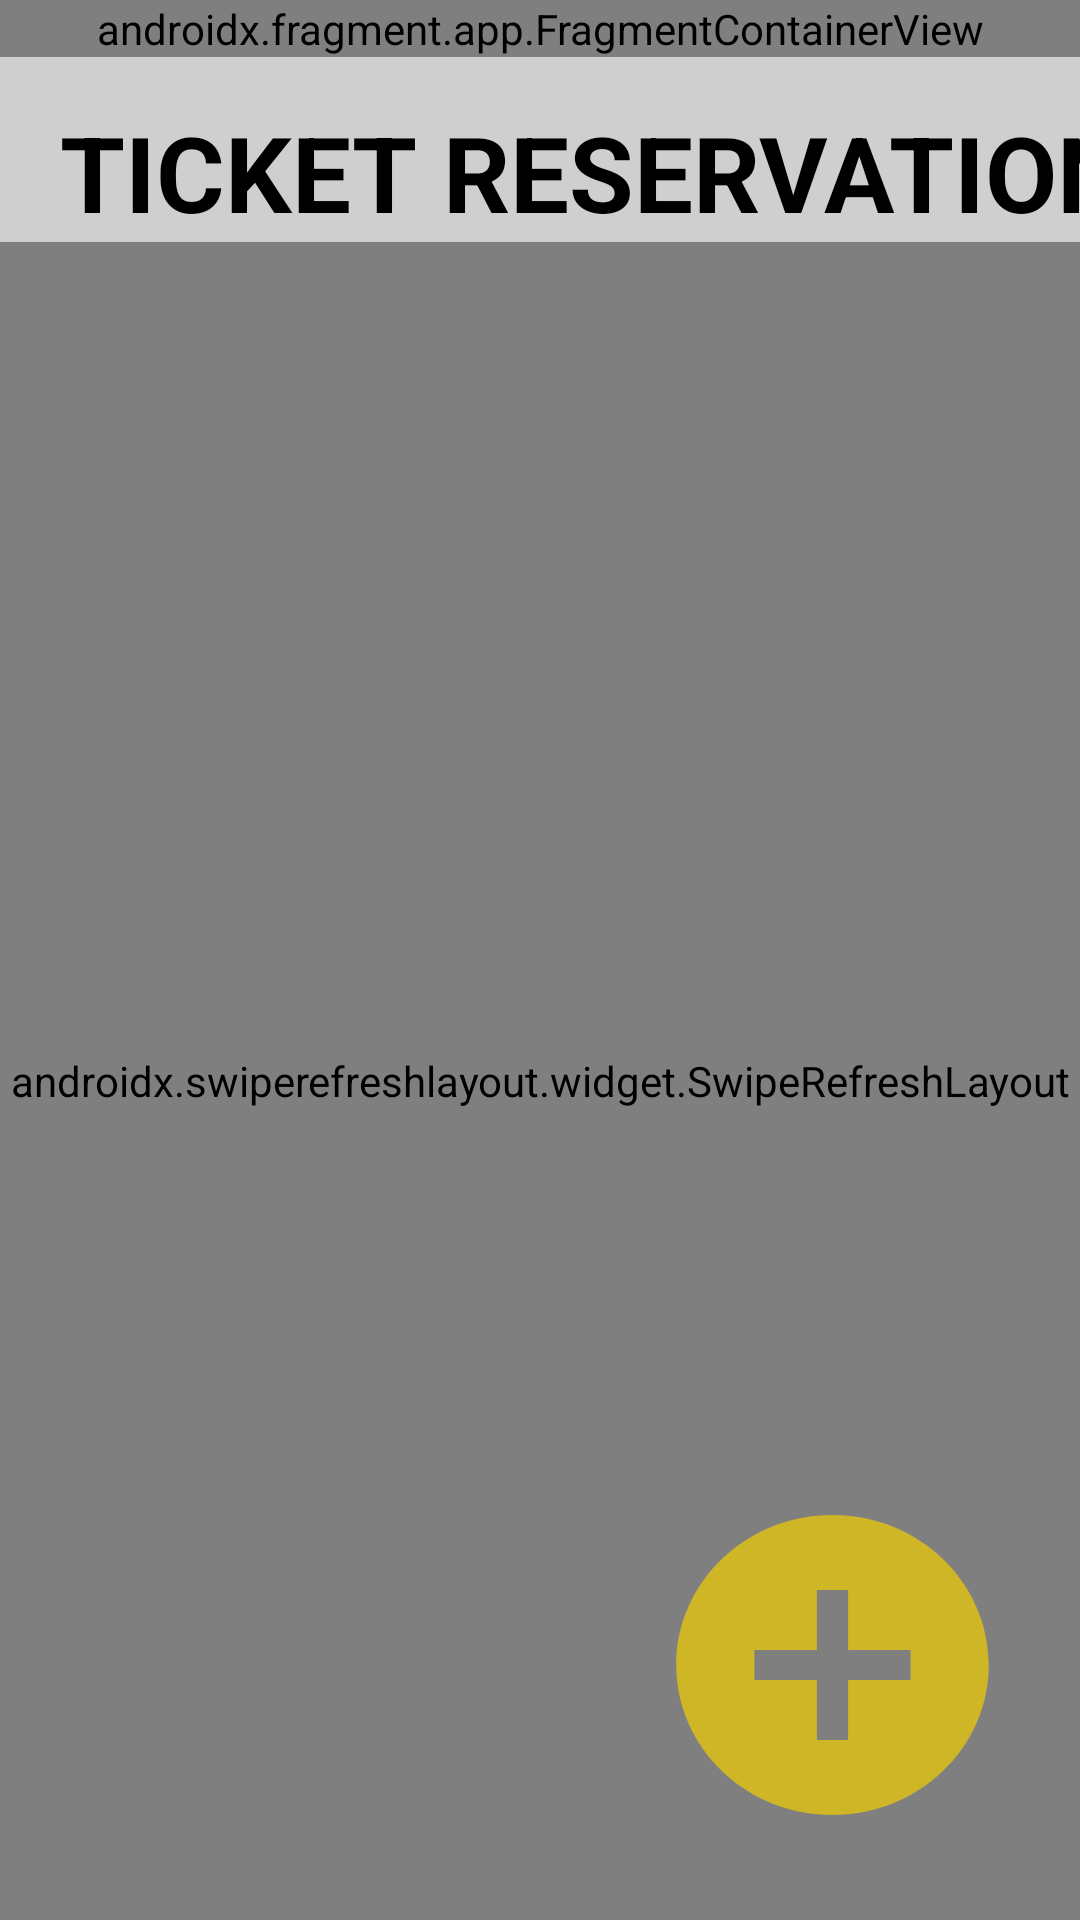

Here is an Android app screen rendered from its layout file. Give the layout XML and the strings, colors and styles it references.
<!-- AndroidManifest.xml: application theme Theme.OrderManagement -->
<!-- res/layout/fragment_ticket_reservation.xml -->
<?xml version="1.0" encoding="utf-8"?>
<androidx.constraintlayout.widget.ConstraintLayout xmlns:android="http://schemas.android.com/apk/res/android"
    xmlns:tools="http://schemas.android.com/tools"
    android:layout_width="match_parent"
    android:layout_height="match_parent"
    xmlns:app="http://schemas.android.com/apk/res-auto"
    android:orientation="vertical"
    tools:context=".ui.TicketReservationFragment"
    android:background="@color/gray">

    <androidx.fragment.app.FragmentContainerView
        android:id="@+id/fmHeader"
        class="com.example.ordermanagement.ui.detail.HeaderFragment"
        android:layout_width="match_parent"
        android:layout_height="wrap_content"
        tools:layout="@layout/fragment_header"
        app:layout_constraintTop_toTopOf="parent" />

    <TextView
        android:id="@+id/tvTicket"
        android:layout_width="wrap_content"
        android:layout_height="wrap_content"
        android:text="@string/ticket_reservation"
        android:textSize="35sp"
        android:textStyle="bold"
        android:textColor="@color/black"
        android:layout_marginStart="20dp"
        android:layout_marginTop="15dp"
        app:layout_constraintTop_toBottomOf="@+id/fmHeader"
        app:layout_constraintStart_toStartOf="parent" />

    <androidx.swiperefreshlayout.widget.SwipeRefreshLayout
        android:id="@+id/srTicket"
        android:layout_width="match_parent"
        android:layout_height="0dp"
        app:layout_constraintTop_toBottomOf="@+id/tvTicket"
        app:layout_constraintBottom_toBottomOf="parent">

        <androidx.recyclerview.widget.RecyclerView
            android:id="@+id/rvTicket"
            android:layout_width="match_parent"
            android:layout_height="0dp"
            android:layout_marginTop="10dp"
            android:scrollbars="vertical"
            android:orientation="vertical"
            tools:itemCount="10"
            tools:listitem="@layout/item_ticket_reservation"
            app:layoutManager="androidx.recyclerview.widget.LinearLayoutManager" />
    </androidx.swiperefreshlayout.widget.SwipeRefreshLayout>

    <ImageView
        android:id="@+id/ivAdd"
        android:layout_width="wrap_content"
        android:layout_height="wrap_content"
        app:layout_constraintEnd_toEndOf="parent"
        app:layout_constraintBottom_toBottomOf="parent"
        android:src="@drawable/ic_add"
        android:layout_marginEnd="20dp"
        android:layout_marginBottom="20dp" />

</androidx.constraintlayout.widget.ConstraintLayout>
<!-- res/layout/fragment_header.xml (included above) -->
<?xml version="1.0" encoding="utf-8"?>
<androidx.constraintlayout.widget.ConstraintLayout xmlns:android="http://schemas.android.com/apk/res/android"
    xmlns:tools="http://schemas.android.com/tools"
    android:layout_width="match_parent"
    android:layout_height="150dp"
    xmlns:app="http://schemas.android.com/apk/res-auto"
    android:orientation="horizontal"
    tools:context=".ui.detail.HeaderFragment"
    android:gravity="center"
    android:background="@color/yellow">

    <ImageView
        android:id="@+id/ivLogo"
        android:layout_width="150dp"
        android:layout_height="150dp"
        android:src="@drawable/logo"
        app:layout_constraintStart_toStartOf="parent"
        app:layout_constraintTop_toTopOf="parent"
        app:layout_constraintBottom_toBottomOf="parent"
        android:layout_marginStart="160dp" />

    <TextView
        android:layout_width="wrap_content"
        android:layout_height="match_parent"
        android:text="@string/slogan"
        android:textSize="30sp"
        android:textStyle="bold"
        android:textColor="@color/black"
        android:gravity="center"
        android:layout_marginStart="10dp"
        app:layout_constraintStart_toEndOf="@id/ivLogo" />

    <TextView
        android:id="@+id/tvNhanVien"
        android:layout_width="wrap_content"
        android:layout_height="wrap_content"
        android:text="@string/hi"
        android:textColor="@color/black"
        app:layout_constraintEnd_toEndOf="parent"
        app:layout_constraintBottom_toBottomOf="parent"
        android:layout_marginEnd="20dp"
        android:layout_marginBottom="10dp"
        android:textSize="25sp" />

</androidx.constraintlayout.widget.ConstraintLayout>
<!-- res/layout/item_ticket_reservation.xml (included above) -->
<?xml version="1.0" encoding="utf-8"?>
<layout xmlns:android="http://schemas.android.com/apk/res/android"
    xmlns:tools="http://schemas.android.com/tools"
    xmlns:app="http://schemas.android.com/apk/res-auto">

    <data>

        <variable
            name="ticket"
            type="com.example.ordermanagement.model.TicketReservationEntity" />
    </data>

    <androidx.constraintlayout.widget.ConstraintLayout
        android:layout_width="match_parent"
        android:layout_height="wrap_content"
        android:layout_margin="10dp"
        android:background="@drawable/ticket">

        <TextView
            android:id="@+id/tvIDPD"
            android:layout_width="wrap_content"
            android:layout_height="wrap_content"
            app:layout_constraintStart_toStartOf="parent"
            app:layout_constraintTop_toTopOf="parent"
            app:layout_constraintBottom_toBottomOf="parent"
            android:layout_marginStart="30dp"
            tools:text="IDPD: 1"
            android:textSize="40sp"
            android:textColor="@color/black"
            android:text="@{@string/idpd_s(ticket.idPD)}" />

        <TextView
            android:id="@+id/tvRoom"
            android:layout_width="wrap_content"
            android:layout_height="wrap_content"
            app:layout_constraintStart_toEndOf="@+id/tvIDPD"
            app:layout_constraintTop_toTopOf="parent"
            android:layout_marginStart="180dp"
            android:layout_marginTop="20dp"
            android:textSize="30sp"
            tools:text="Room: VIP 1"
            android:textColor="@color/black"
            android:text="@{@string/room_s(ticket.tenPhong)}" />

        <TextView
            android:id="@+id/tvTable"
            android:layout_width="wrap_content"
            android:layout_height="wrap_content"
            tools:text="Table: Table 1"
            app:layout_constraintTop_toBottomOf="@+id/tvRoom"
            app:layout_constraintStart_toStartOf="@+id/tvRoom"
            app:layout_constraintBottom_toBottomOf="parent"
            android:textSize="30sp"
            android:textColor="@color/black"
            android:layout_marginTop="20dp"
            android:layout_marginBottom="20dp"
            android:text="@{@string/table_s(ticket.tenBan)}" />

        <Button
            android:id="@+id/btnOrder"
            android:layout_width="180dp"
            android:layout_height="wrap_content"
            app:layout_constraintEnd_toEndOf="parent"
            android:layout_marginEnd="40dp"
            app:layout_constraintTop_toTopOf="parent"
            android:layout_marginTop="5dp"
            android:text="@string/order"
            android:textSize="30sp"
            android:textColor="@color/black" />

        <Button
            android:id="@+id/btnDetail"
            android:layout_width="180dp"
            android:layout_height="wrap_content"
            app:layout_constraintStart_toStartOf="@id/btnOrder"
            app:layout_constraintTop_toBottomOf="@id/btnOrder"
            android:layout_marginTop="10dp"
            android:text="@string/detail"
            android:textSize="30sp"
            android:textColor="@color/black" />
    </androidx.constraintlayout.widget.ConstraintLayout>
</layout>
<!-- resources referenced by this layout -->
<resources>
  <color name="black">#FF000000</color>
  <color name="gray">#CFCFCF</color>
  <color name="yellow">#FFC400</color>
  <!-- drawable ic_add (drawable) -->
  <vector android:height="125dp"
      android:tint="#CFB627"
      android:viewportHeight="25"
      android:viewportWidth="24"
      android:width="125dp"
      xmlns:android="http://schemas.android.com/apk/res/android">
      <path
          android:fillColor="@android:color/white"
          android:pathData="M12,2C6.48,2 2,6.48 2,12s4.48,10 10,10 10,-4.48 10,-10S17.52,2 12,2zM17,13h-4v4h-2v-4L7,13v-2h4L11,7h2v4h4v2z" />
  </vector>
  <!-- drawable logo: png bitmap (drawable-v24, 164794 bytes) -->
  <!-- drawable ticket (drawable) -->
  <?xml version="1.0" encoding="utf-8"?>
  <selector xmlns:android="http://schemas.android.com/apk/res/android">
      <item android:drawable="@drawable/ticket_click_false" android:state_pressed="false" />
      <item android:drawable="@drawable/ticket_click_true" android:state_pressed="true" />
  </selector>
  <string name="detail">DETAIL</string>
  <string name="hi">Hi, %s</string>
  <string name="idpd_s">IDPD: %s</string>
  <string name="order">ORDER</string>
  <string name="room_s">Room: %s</string>
  <string name="slogan">Luxury food, luxury restaurant!</string>
  <string name="table_s">Table: %s</string>
  <string name="ticket_reservation">TICKET RESERVATION</string>
  <style name="Theme.OrderManagement" parent="Theme.MaterialComponents.DayNight.DarkActionBar">
          
          <item name="colorPrimary">@color/yellow</item>
          <item name="colorPrimaryVariant">@color/yellow_dark</item>
          <item name="colorOnPrimary">@color/white</item>
          
          <item name="colorSecondary">@color/teal_200</item>
          <item name="colorSecondaryVariant">@color/teal_700</item>
          <item name="colorOnSecondary">@color/black</item>
          
          <item name="android:statusBarColor" tools:targetApi="l">?attr/colorPrimaryVariant</item>
          
      </style>
  <color name="yellow_dark">#c79100</color>
  <color name="white">#FFFFFFFF</color>
  <color name="teal_200">#FF03DAC5</color>
  <color name="teal_700">#FF018786</color>
</resources>
